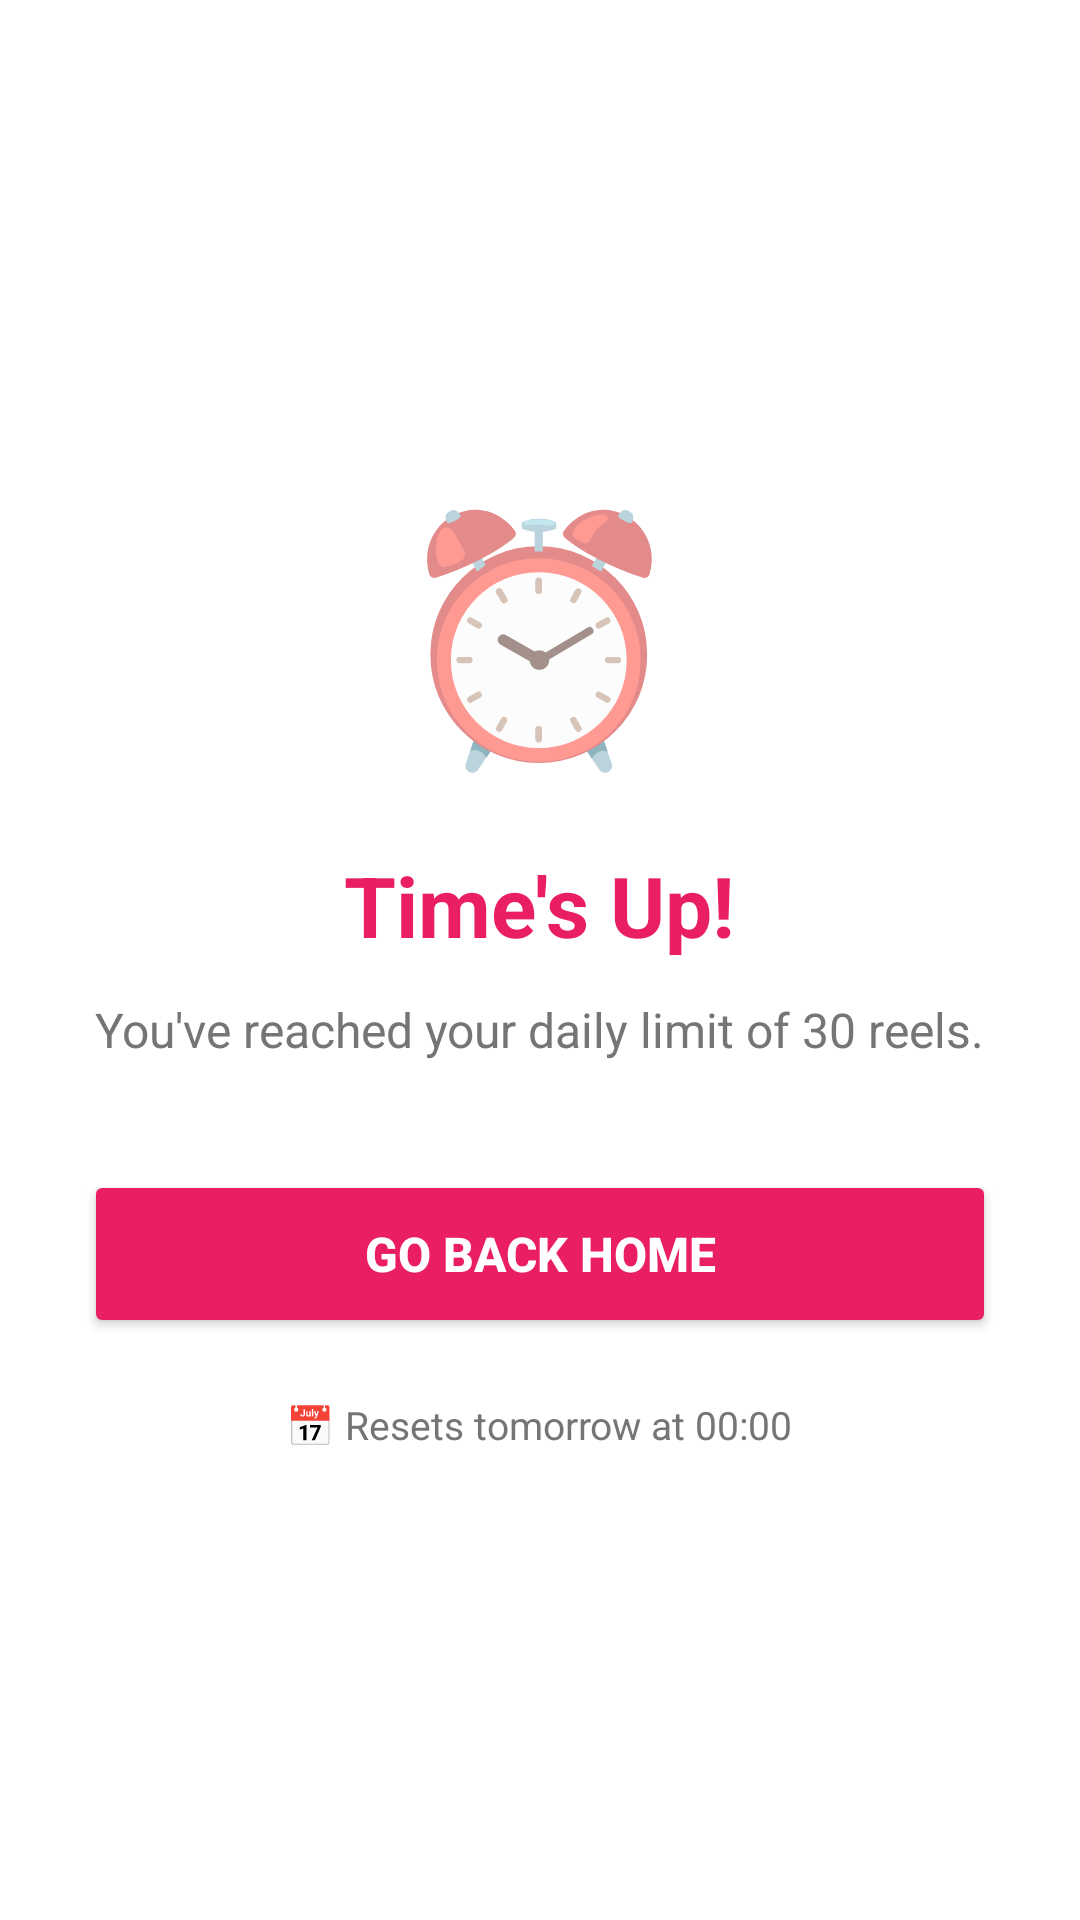

Here is an Android app screen rendered from its layout file. Give the layout XML and the strings, colors and styles it references.
<!-- AndroidManifest.xml: activity theme Theme.StopScroll.Fullscreen -->
<!-- res/layout/activity_lock_screen.xml -->
<?xml version="1.0" encoding="utf-8"?>
<LinearLayout xmlns:android="http://schemas.android.com/apk/res/android"
    android:layout_width="match_parent"
    android:layout_height="match_parent"
    android:orientation="vertical"
    android:gravity="center"
    android:background="#FFFFFF"
    android:padding="28dp">

    <TextView
        android:layout_width="wrap_content"
        android:layout_height="wrap_content"
        android:text="⏰"
        android:textSize="80sp" />

    <TextView
        android:id="@+id/tvLockTitle"
        android:layout_width="wrap_content"
        android:layout_height="wrap_content"
        android:layout_marginTop="20dp"
        android:text="Time's Up!"
        android:textColor="@color/pink_primary"
        android:textSize="28sp"
        android:textStyle="bold" />

    <TextView
        android:id="@+id/tvLockSubtitle"
        android:layout_width="wrap_content"
        android:layout_height="wrap_content"
        android:layout_marginTop="12dp"
        android:gravity="center"
        android:text="You've reached your daily limit of 30 reels."
        android:textColor="@color/text_muted"
        android:textSize="16sp" />

    <Button
        android:id="@+id/btnGoHome"
        android:layout_width="match_parent"
        android:layout_height="56dp"
        android:layout_marginTop="36dp"
        android:backgroundTint="@color/pink_primary"
        android:text="Go Back Home"
        android:textColor="@color/white"
        android:textSize="16sp"
        android:textStyle="bold" />

    <TextView
        android:id="@+id/tvResetInfo"
        android:layout_width="wrap_content"
        android:layout_height="wrap_content"
        android:layout_marginTop="20dp"
        android:text="📅 Resets tomorrow at 00:00"
        android:textColor="@color/text_muted"
        android:textSize="13sp" />
</LinearLayout>
<!-- resources referenced by this layout -->
<resources>
  <color name="pink_primary">#E91E63</color>
  <color name="text_muted">#757575</color>
  <color name="white">#FFFFFF</color>
  <style name="Theme.StopScroll.Fullscreen" parent="Theme.StopScroll">
          <item name="android:windowIsTranslucent">false</item>
          <item name="android:windowFullscreen">true</item>
      </style>
  <style name="Theme.StopScroll" parent="android:Theme.Material.Light.NoActionBar">
          <item name="android:colorPrimary">@color/pink_primary</item>
          <item name="android:colorPrimaryDark">@color/pink_dark</item>
          <item name="android:colorAccent">@color/pink_accent</item>
          <item name="android:windowBackground">@color/pink_soft</item>
      </style>
  <color name="pink_dark">#C2185B</color>
  <color name="pink_accent">#FF4081</color>
  <color name="pink_soft">#FFF0F3</color>
</resources>
